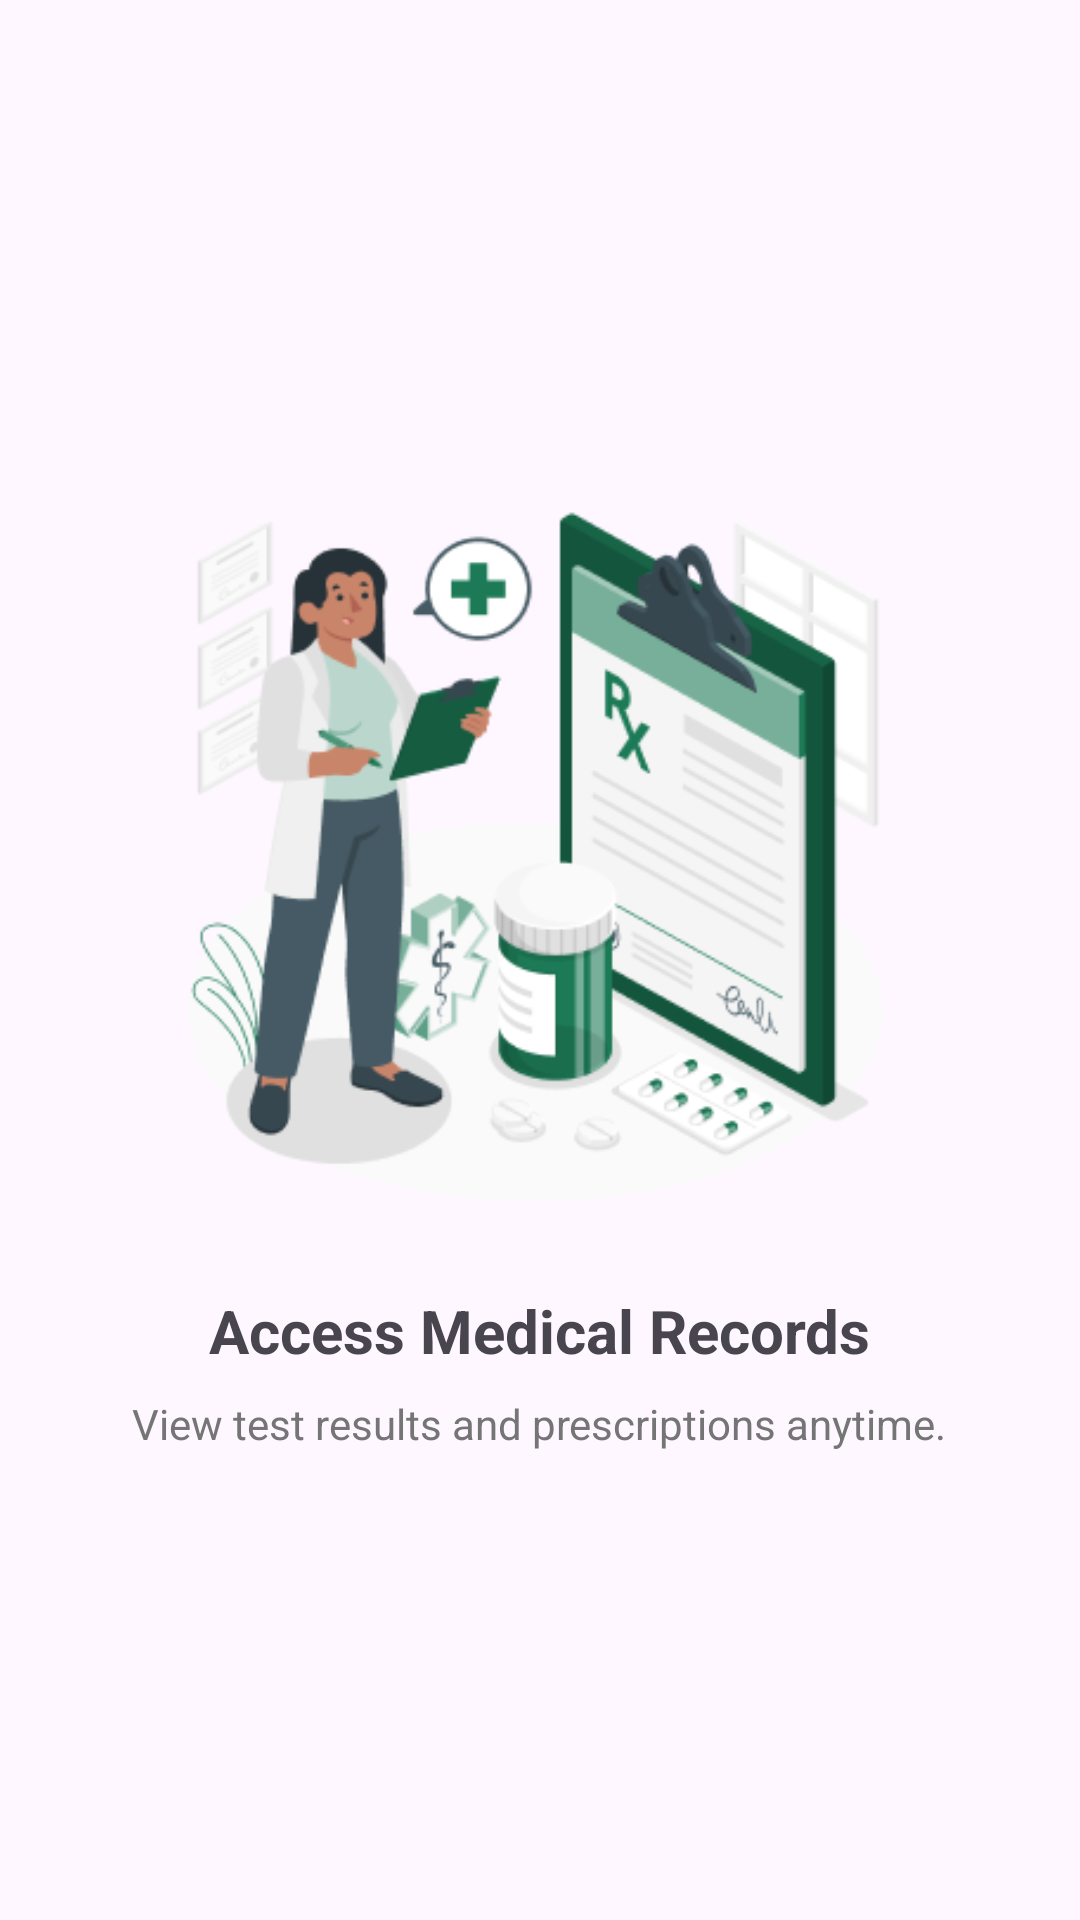

This screen was rendered from an Android layout file. Write that file and the resources it references.
<!-- AndroidManifest.xml: application theme Theme.MedLink -->
<!-- res/layout/fragment_access_records.xml -->
<LinearLayout
    xmlns:android="http://schemas.android.com/apk/res/android"
    android:layout_width="match_parent"
    android:layout_height="match_parent"
    android:gravity="center"
    android:orientation="vertical"
    android:padding="24dp">

    <ImageView
        android:layout_width="250dp"
        android:layout_height="250dp"
        android:src="@drawable/medicalrecord" />

    <TextView
        android:layout_width="wrap_content"
        android:layout_height="wrap_content"
        android:text="Access Medical Records"
        android:textStyle="bold"
        android:textSize="20sp"
        android:layout_marginTop="24dp"/>

    <TextView
        android:layout_width="wrap_content"
        android:layout_height="wrap_content"
        android:text="View test results and prescriptions anytime."
        android:textSize="14sp"
        android:textColor="#757575"
        android:layout_marginTop="8dp"/>

</LinearLayout>
<!-- resources referenced by this layout -->
<resources>
  <!-- drawable medicalrecord: png bitmap (drawable, 38720 bytes) -->
  <style name="Theme.MedLink" parent="Base.Theme.MedLink" />
  <style name="Base.Theme.MedLink" parent="Theme.Material3.DayNight.NoActionBar">
          
          
      </style>
</resources>
